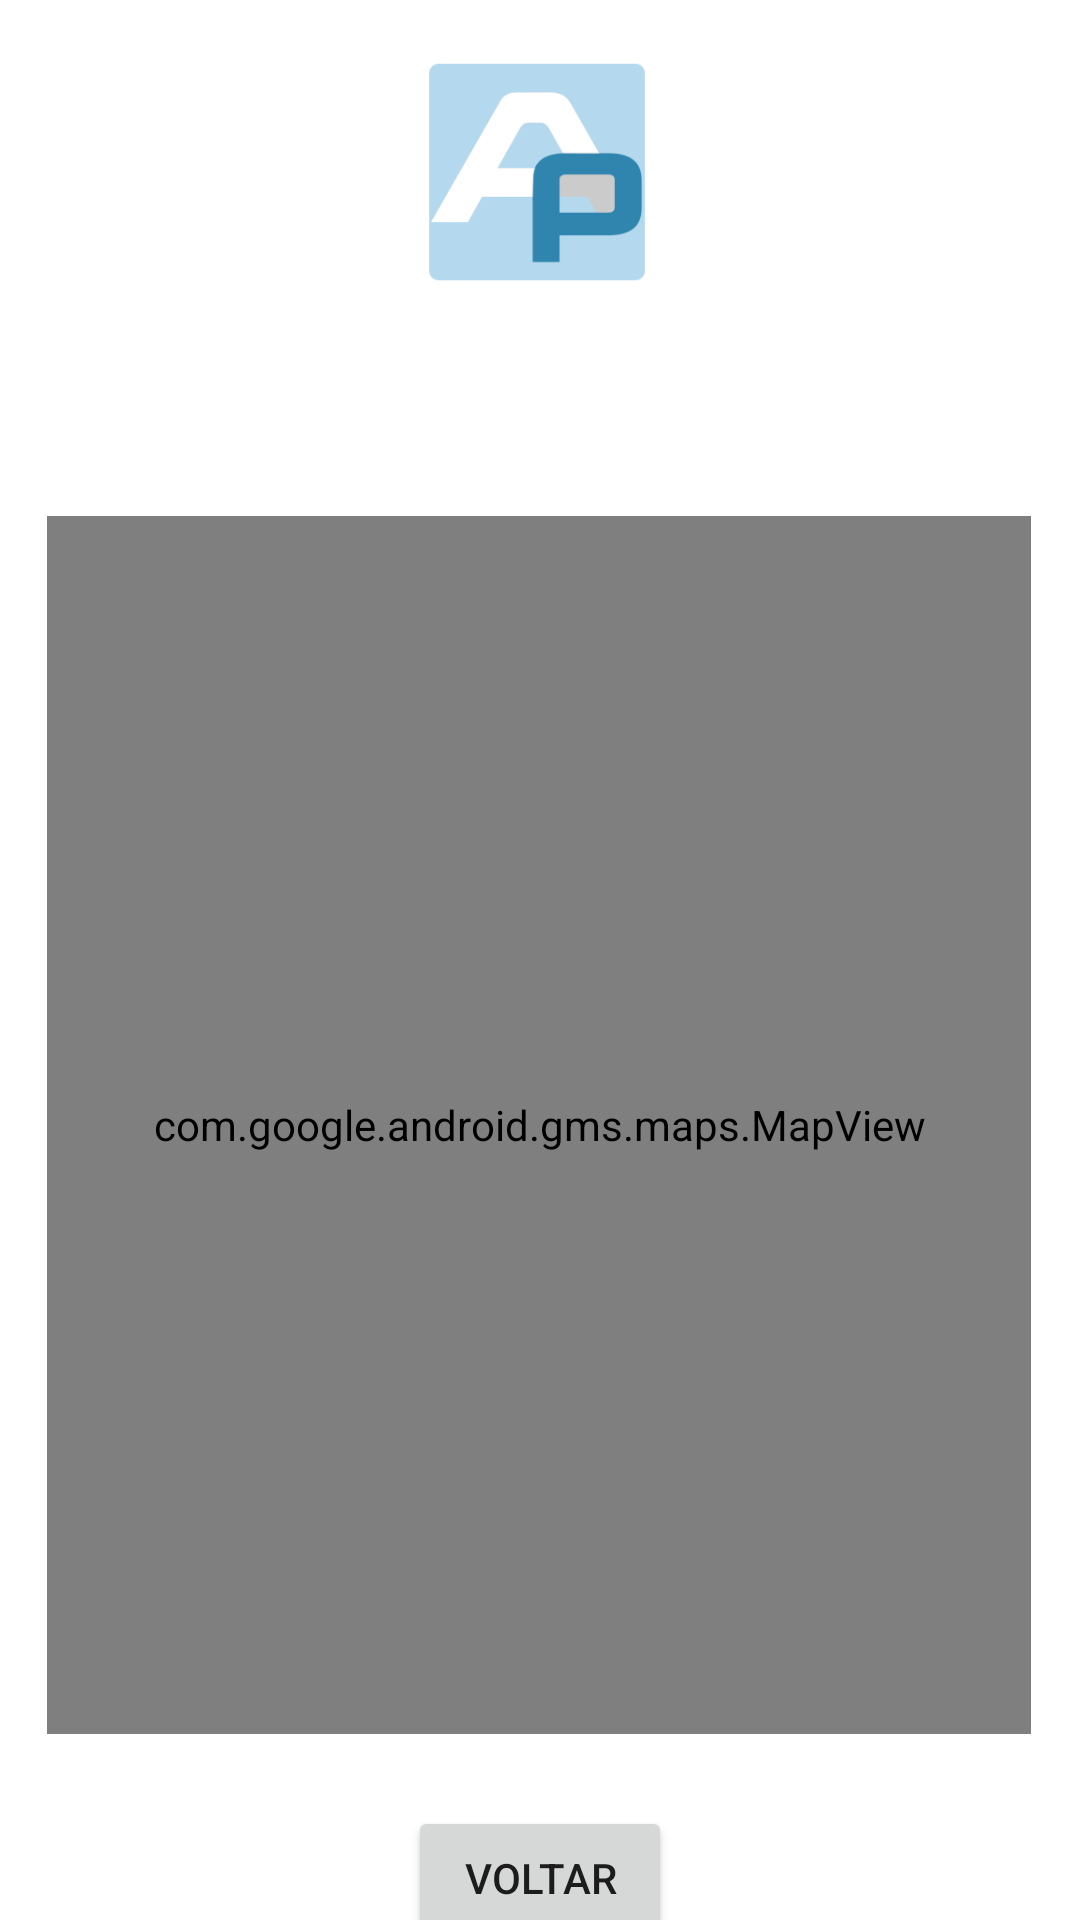

Reconstruct the res/layout file that produces this screen, plus the resources it refers to.
<!-- AndroidManifest.xml: application theme Theme.Firebase1 -->
<!-- res/layout/activity_map.xml -->
<?xml version="1.0" encoding="utf-8"?>
<androidx.constraintlayout.widget.ConstraintLayout xmlns:android="http://schemas.android.com/apk/res/android"
    xmlns:app="http://schemas.android.com/apk/res-auto"
    xmlns:tools="http://schemas.android.com/tools"
    android:id="@+id/main"
    android:layout_width="match_parent"
    android:layout_height="match_parent"
    tools:context=".MapActivity">

    <ImageView
        android:id="@+id/imageView"
        android:layout_width="80dp"
        android:layout_height="80dp"
        android:layout_marginTop="20dp"
        android:src="@drawable/logo"
        app:layout_constraintEnd_toEndOf="parent"
        app:layout_constraintHorizontal_bias="0.497"
        app:layout_constraintStart_toStartOf="parent"
        app:layout_constraintTop_toTopOf="parent" />

    <com.google.android.gms.maps.MapView
        android:id="@+id/mapView2"
        android:layout_width="328dp"
        android:layout_height="406dp"
        android:layout_marginTop="72dp"
        app:layout_constraintEnd_toEndOf="parent"
        app:layout_constraintHorizontal_bias="0.493"
        app:layout_constraintStart_toStartOf="parent"
        app:layout_constraintTop_toBottomOf="@+id/imageView" />

    <Button
        android:id="@+id/button2"
        android:layout_width="wrap_content"
        android:layout_height="wrap_content"
        android:layout_marginTop="24dp"
        android:text="Voltar"
        app:layout_constraintEnd_toEndOf="parent"
        app:layout_constraintStart_toStartOf="parent"
        app:layout_constraintTop_toBottomOf="@+id/mapView2" />
</androidx.constraintlayout.widget.ConstraintLayout>
<!-- resources referenced by this layout -->
<resources>
  <!-- drawable logo: png bitmap (drawable, 5460 bytes) -->
  <style name="Theme.Firebase1" parent="Theme.MaterialComponents.DayNight.DarkActionBar">
          
          <item name="colorPrimary">@color/blue</item>
          <item name="colorPrimaryVariant">@color/white_g</item>
          <item name="colorOnPrimary">@color/white</item>
          
          <item name="colorSecondary">@color/teal_200</item>
          <item name="colorSecondaryVariant">@color/teal_700</item>
          <item name="colorOnSecondary">@color/black</item>
          
          <item name="android:statusBarColor" tools:targetApi="l">?attr/colorPrimaryVariant</item>
          
      </style>
  <color name="blue">#1078AF</color>
  <color name="white_g">#11111111</color>
  <color name="white">#FFFFFFFF</color>
  <color name="teal_200">#FF03DAC5</color>
  <color name="teal_700">#FF018786</color>
  <color name="black">#FF000000</color>
</resources>
